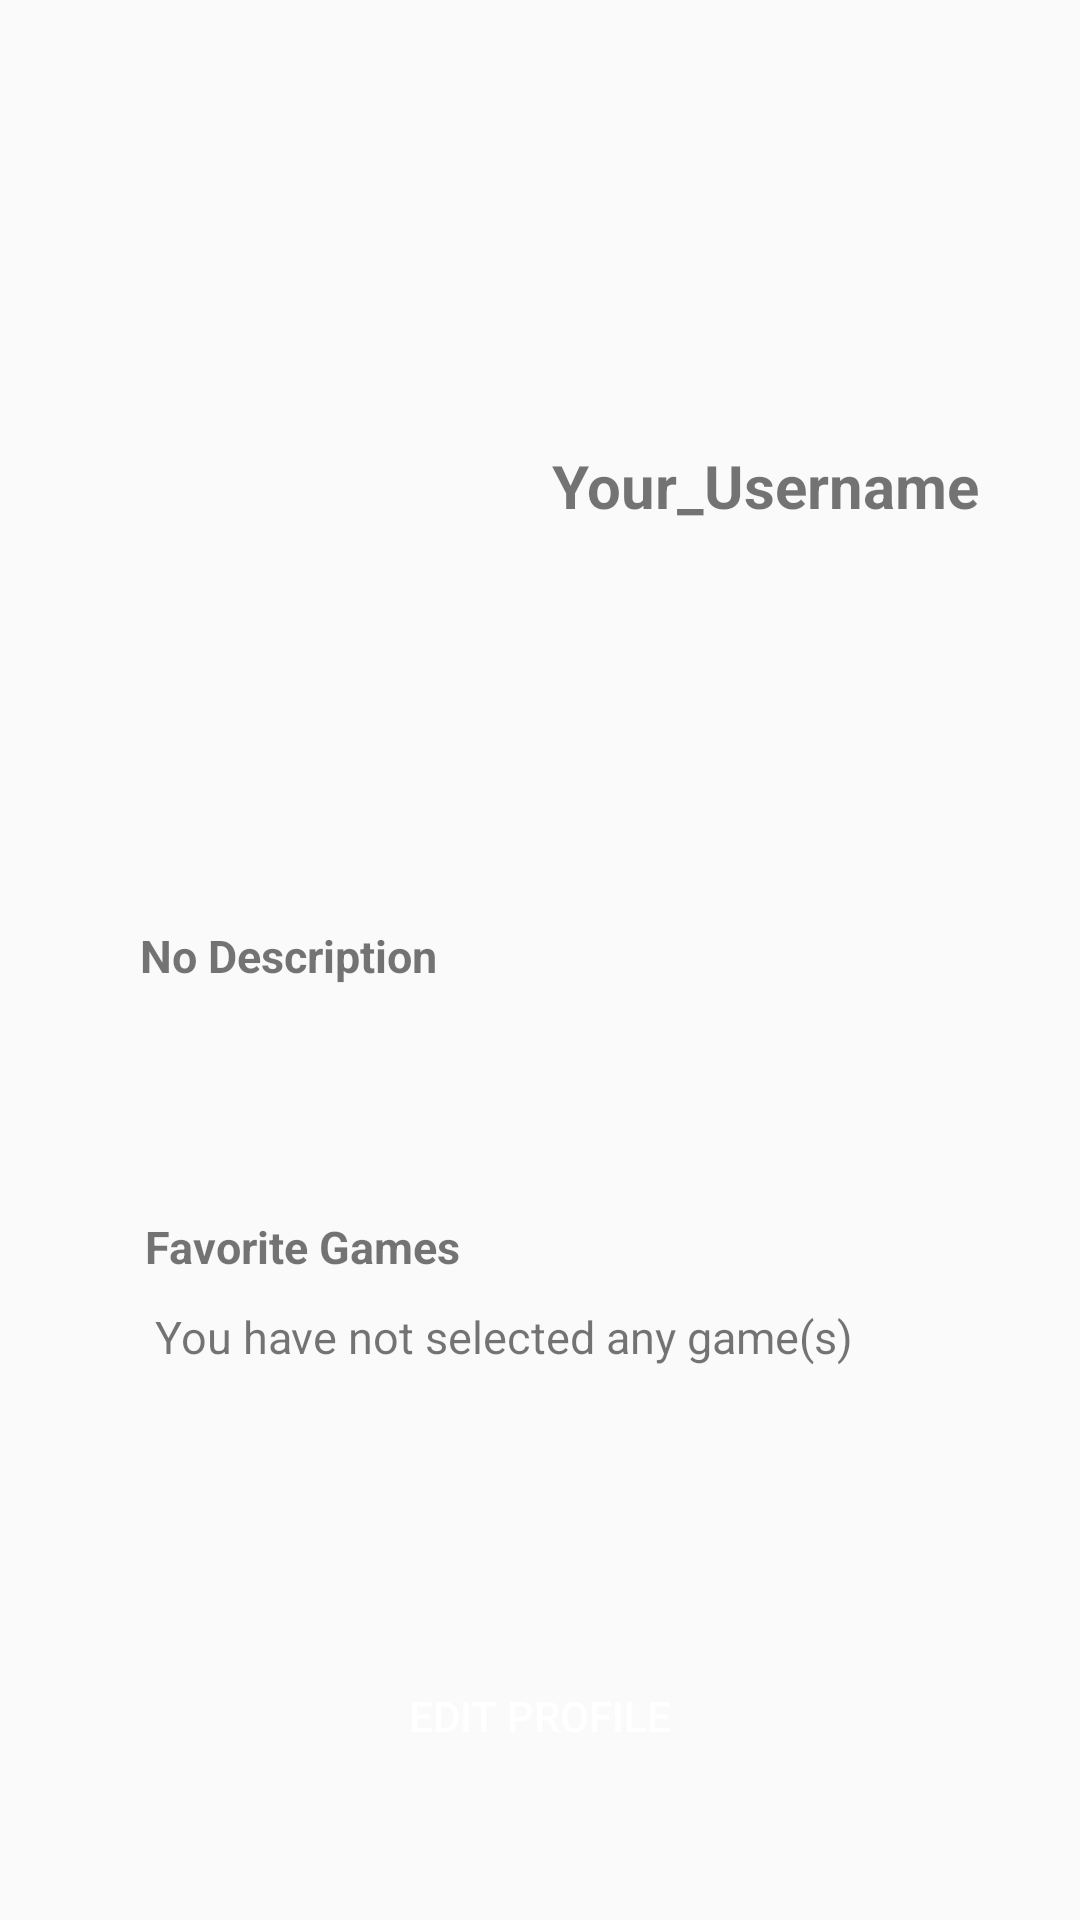

This screen was rendered from an Android layout file. Write that file and the resources it references.
<!-- AndroidManifest.xml: application theme AppTheme -->
<!-- res/layout/fragment_myprofile_profile.xml -->
<android.support.constraint.ConstraintLayout xmlns:android="http://schemas.android.com/apk/res/android"
    xmlns:app="http://schemas.android.com/apk/res-auto"
    xmlns:tools="http://schemas.android.com/tools"
    android:layout_width="match_parent"
    android:layout_height="match_parent">

    <ProgressBar
        android:id="@+id/progressBar4"
        style="?android:attr/progressBarStyle"
        android:layout_width="75dp"
        android:layout_height="wrap_content"
        android:layout_alignParentTop="true"
        android:layout_centerHorizontal="true"
        android:layout_marginTop="65dp"
        app:layout_constraintBottom_toBottomOf="parent"
        app:layout_constraintEnd_toEndOf="parent"
        app:layout_constraintHorizontal_bias="0.155"
        app:layout_constraintStart_toStartOf="parent"
        app:layout_constraintTop_toTopOf="parent"
        app:layout_constraintVertical_bias="0.11" />

    <Button
        android:id="@+id/edit_profile"
        android:layout_width="289dp"
        android:layout_height="33dp"
        android:layout_marginBottom="8dp"
        android:layout_marginEnd="8dp"
        android:layout_marginStart="8dp"
        android:layout_marginTop="8dp"
        android:background="@drawable/roundedbutton"
        android:backgroundTint="@color/colorDarkCandyAppleRed"
        android:text="Edit Profile"
        android:textColor="@android:color/white"
        app:layout_constraintBottom_toBottomOf="parent"
        app:layout_constraintEnd_toEndOf="parent"
        app:layout_constraintStart_toStartOf="parent"
        app:layout_constraintTop_toTopOf="parent"
        app:layout_constraintVertical_bias="0.926" />

    <TextView
        android:id="@+id/title_games"
        android:layout_width="241dp"
        android:layout_height="29dp"
        android:layout_alignParentBottom="true"
        android:layout_alignParentEnd="true"
        android:layout_marginBottom="8dp"
        android:layout_marginEnd="8dp"
        android:layout_marginStart="8dp"
        android:layout_marginTop="8dp"
        android:text="@string/you_have_not_selected_any_game_s"
        android:textSize="15sp"
        app:layout_constraintBottom_toBottomOf="parent"
        app:layout_constraintEnd_toEndOf="parent"
        app:layout_constraintHorizontal_bias="0.425"
        app:layout_constraintStart_toStartOf="parent"
        app:layout_constraintTop_toTopOf="parent"
        app:layout_constraintVertical_bias="0.718" />

    <TextView
        android:id="@+id/Games"
        android:layout_width="108dp"
        android:layout_height="23dp"
        android:layout_alignParentBottom="true"
        android:layout_alignParentEnd="true"
        android:layout_marginBottom="8dp"
        android:layout_marginEnd="8dp"
        android:layout_marginStart="8dp"
        android:layout_marginTop="8dp"
        android:text="@string/favorite_games"
        android:textSize="15sp"
        android:textStyle="bold"
        app:layout_constraintBottom_toBottomOf="parent"
        app:layout_constraintEnd_toEndOf="parent"
        app:layout_constraintHorizontal_bias="0.171"
        app:layout_constraintStart_toStartOf="parent"
        app:layout_constraintTop_toTopOf="parent"
        app:layout_constraintVertical_bias="0.661" />

    <TextView
        android:id="@+id/Bio"
        android:layout_width="267dp"
        android:layout_height="74dp"
        android:layout_alignParentBottom="true"
        android:layout_alignParentEnd="true"
        android:layout_marginBottom="8dp"
        android:layout_marginEnd="8dp"
        android:layout_marginStart="8dp"
        android:layout_marginTop="8dp"
        android:text="@string/no_description"
        android:textSize="15sp"
        android:textStyle="bold"
        app:layout_constraintBottom_toBottomOf="parent"
        app:layout_constraintEnd_toEndOf="parent"
        app:layout_constraintHorizontal_bias="0.504"
        app:layout_constraintStart_toStartOf="parent"
        app:layout_constraintTop_toTopOf="parent"
        app:layout_constraintVertical_bias="0.546" />

    <ImageView
        android:id="@+id/imageView4"
        android:layout_width="151dp"
        android:layout_height="150dp"
        android:layout_alignParentStart="true"
        android:layout_alignParentTop="true"
        android:layout_marginBottom="8dp"
        android:layout_marginEnd="8dp"
        android:layout_marginStart="8dp"
        android:layout_marginTop="8dp"
        android:adjustViewBounds="true"

        android:contentDescription="@string/todo"
        android:scaleType="fitCenter"
        app:layout_constraintBottom_toBottomOf="parent"
        app:layout_constraintEnd_toEndOf="parent"
        app:layout_constraintHorizontal_bias="0.034"
        app:layout_constraintStart_toStartOf="parent"
        app:layout_constraintTop_toTopOf="parent"
        app:layout_constraintVertical_bias="0.144"
        app:srcCompat="@drawable/user_profile_image" />

    <TextView
        android:id="@+id/user_name"
        android:layout_width="168dp"
        android:layout_height="wrap_content"
        android:layout_alignParentEnd="true"
        android:layout_alignParentTop="true"
        android:layout_marginBottom="8dp"
        android:layout_marginEnd="8dp"
        android:layout_marginStart="8dp"
        android:layout_marginTop="8dp"
        android:text="@string/your_username"
        android:textSize="20sp"
        android:textStyle="bold"
        app:layout_constraintBottom_toBottomOf="parent"
        app:layout_constraintEnd_toEndOf="parent"
        app:layout_constraintHorizontal_bias="1.0"
        app:layout_constraintStart_toStartOf="parent"
        app:layout_constraintTop_toTopOf="parent"
        app:layout_constraintVertical_bias="0.235" />

</android.support.constraint.ConstraintLayout>
<!-- resources referenced by this layout -->
<resources>
  <color name="colorDarkCandyAppleRed">#A40606</color>
  <string name="favorite_games">Favorite Games</string>
  <string name="no_description">No Description</string>
  <string name="todo">TODO</string>
  <string name="you_have_not_selected_any_game_s">You have not selected any game(s)</string>
  <string name="your_username">Your_Username</string>
  <style name="AppTheme" parent="Theme.AppCompat.Light">
          <item name="android:color">@color/colorDarkCandyAppleRed</item>
      </style>
</resources>
